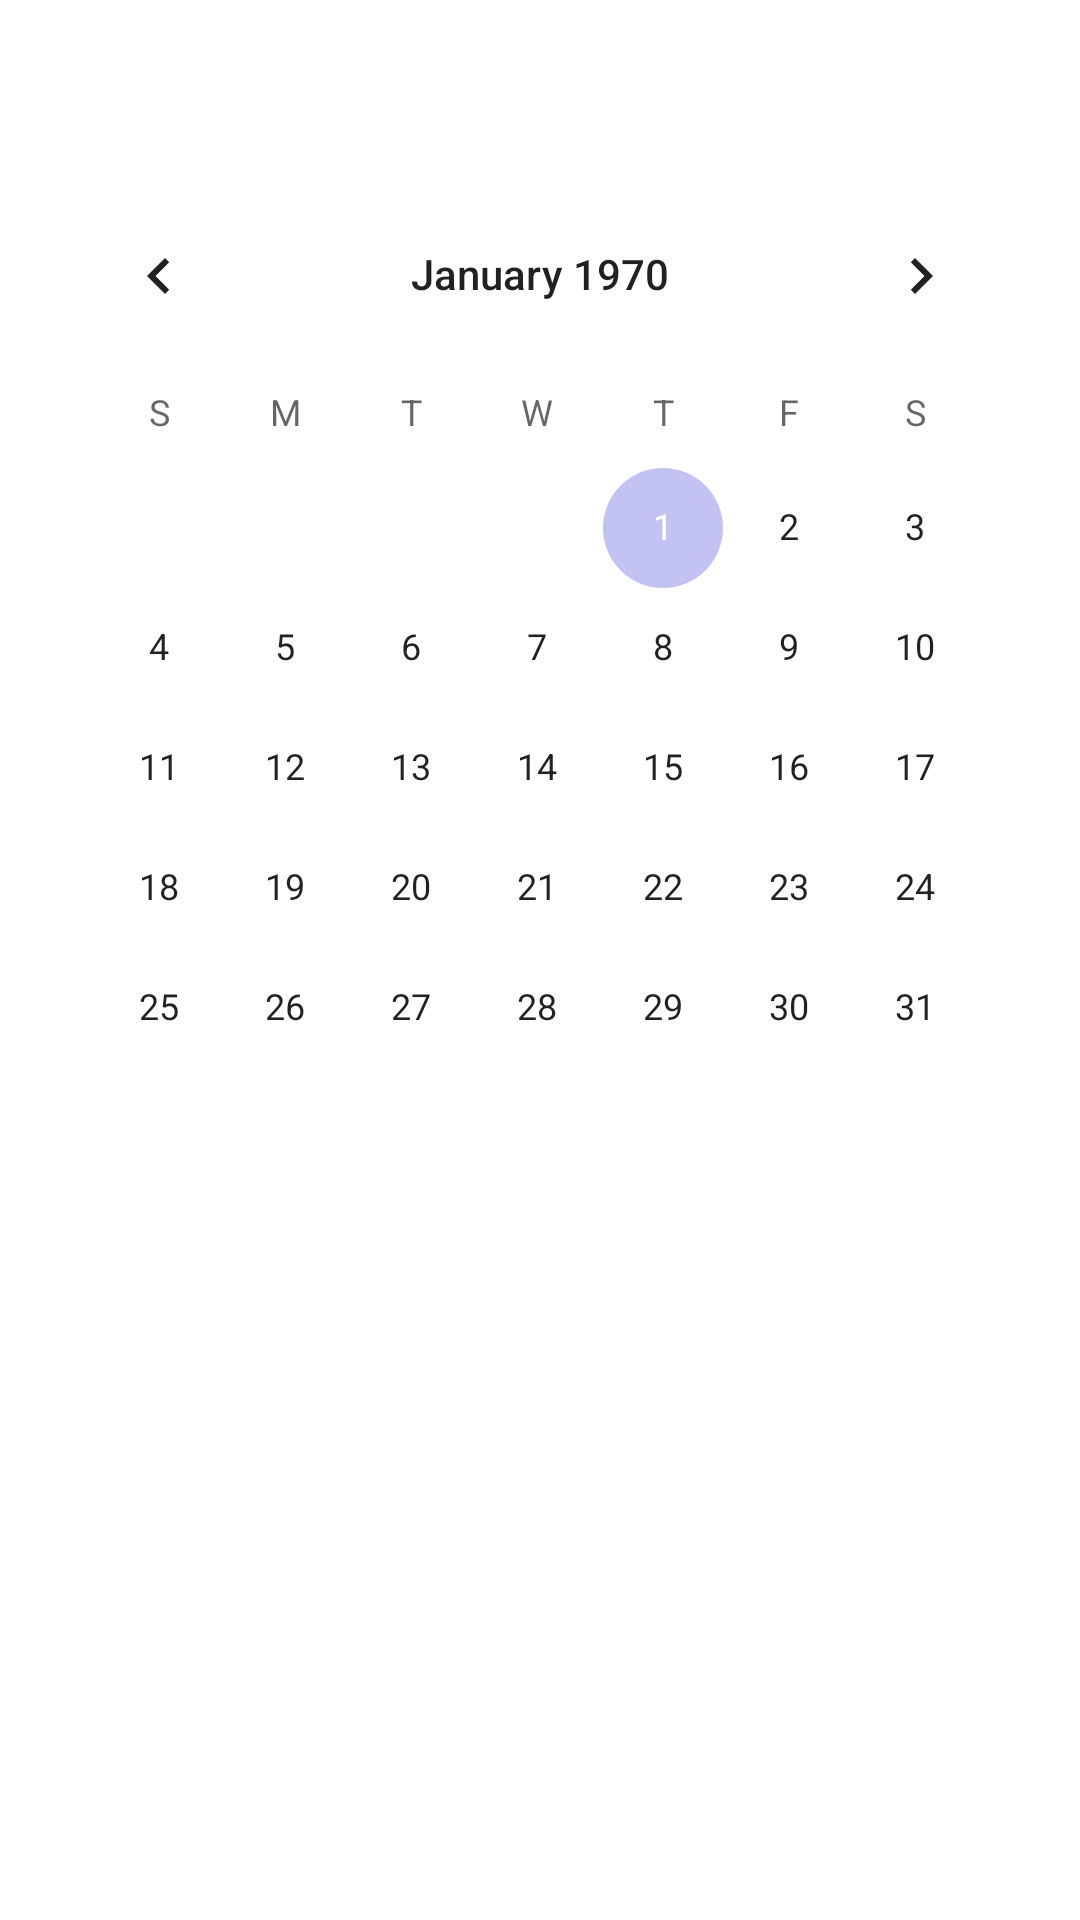

Reconstruct the res/layout file that produces this screen, plus the resources it refers to.
<!-- AndroidManifest.xml: application theme Theme.ITI_Project -->
<!-- res/layout/fragment_calender_view.xml -->
<?xml version="1.0" encoding="utf-8"?>
<FrameLayout xmlns:android="http://schemas.android.com/apk/res/android"
    xmlns:tools="http://schemas.android.com/tools"
    android:layout_width="match_parent"
    android:layout_height="match_parent"
    tools:context=".Fragment_calender_view">

    
    <LinearLayout
        android:layout_width="match_parent"
        android:layout_height="wrap_content"
        android:orientation="vertical" >

        <LinearLayout
            android:layout_width="match_parent"
            android:layout_height="wrap_content"
            android:layout_margin="8dp">

            <Button
                android:id="@+id/cv_btn_back"
                android:layout_width="30dp"
                android:layout_height="30dp"
                android:layout_marginStart="24dp"
                android:background="@drawable/ic_baseline_arrow_back" />

        </LinearLayout>

        <CalendarView
            android:id="@+id/calendar_view"
            android:layout_width="wrap_content"
            android:layout_height="wrap_content"
            android:layout_gravity="center"
            android:layout_margin="12dp" />
    </LinearLayout>
</FrameLayout>
<!-- resources referenced by this layout -->
<resources>
  <style name="Theme.ITI_Project" parent="Theme.MaterialComponents.DayNight.NoActionBar">
          
          <item name="colorPrimary">@color/purple_500</item>
          <item name="colorPrimaryVariant">@color/purple_700</item>
          <item name="colorOnPrimary">@color/white</item>
          
          <item name="colorSecondary">@color/teal_200</item>
          <item name="colorSecondaryVariant">@color/teal_700</item>
          <item name="colorOnSecondary">@color/black</item>
          
          <item name="android:statusBarColor">?attr/colorPrimaryVariant</item>
          
      </style>
  <color name="purple_500">#734BBA</color>
  <color name="purple_700">#FF000000</color>
  <color name="white">#FFFFFFFF</color>
  
      // Maryam
  <color name="teal_200">#808687E7</color>
  <color name="teal_700">#808687E7</color>
  <color name="black">#FF000000</color>
</resources>
